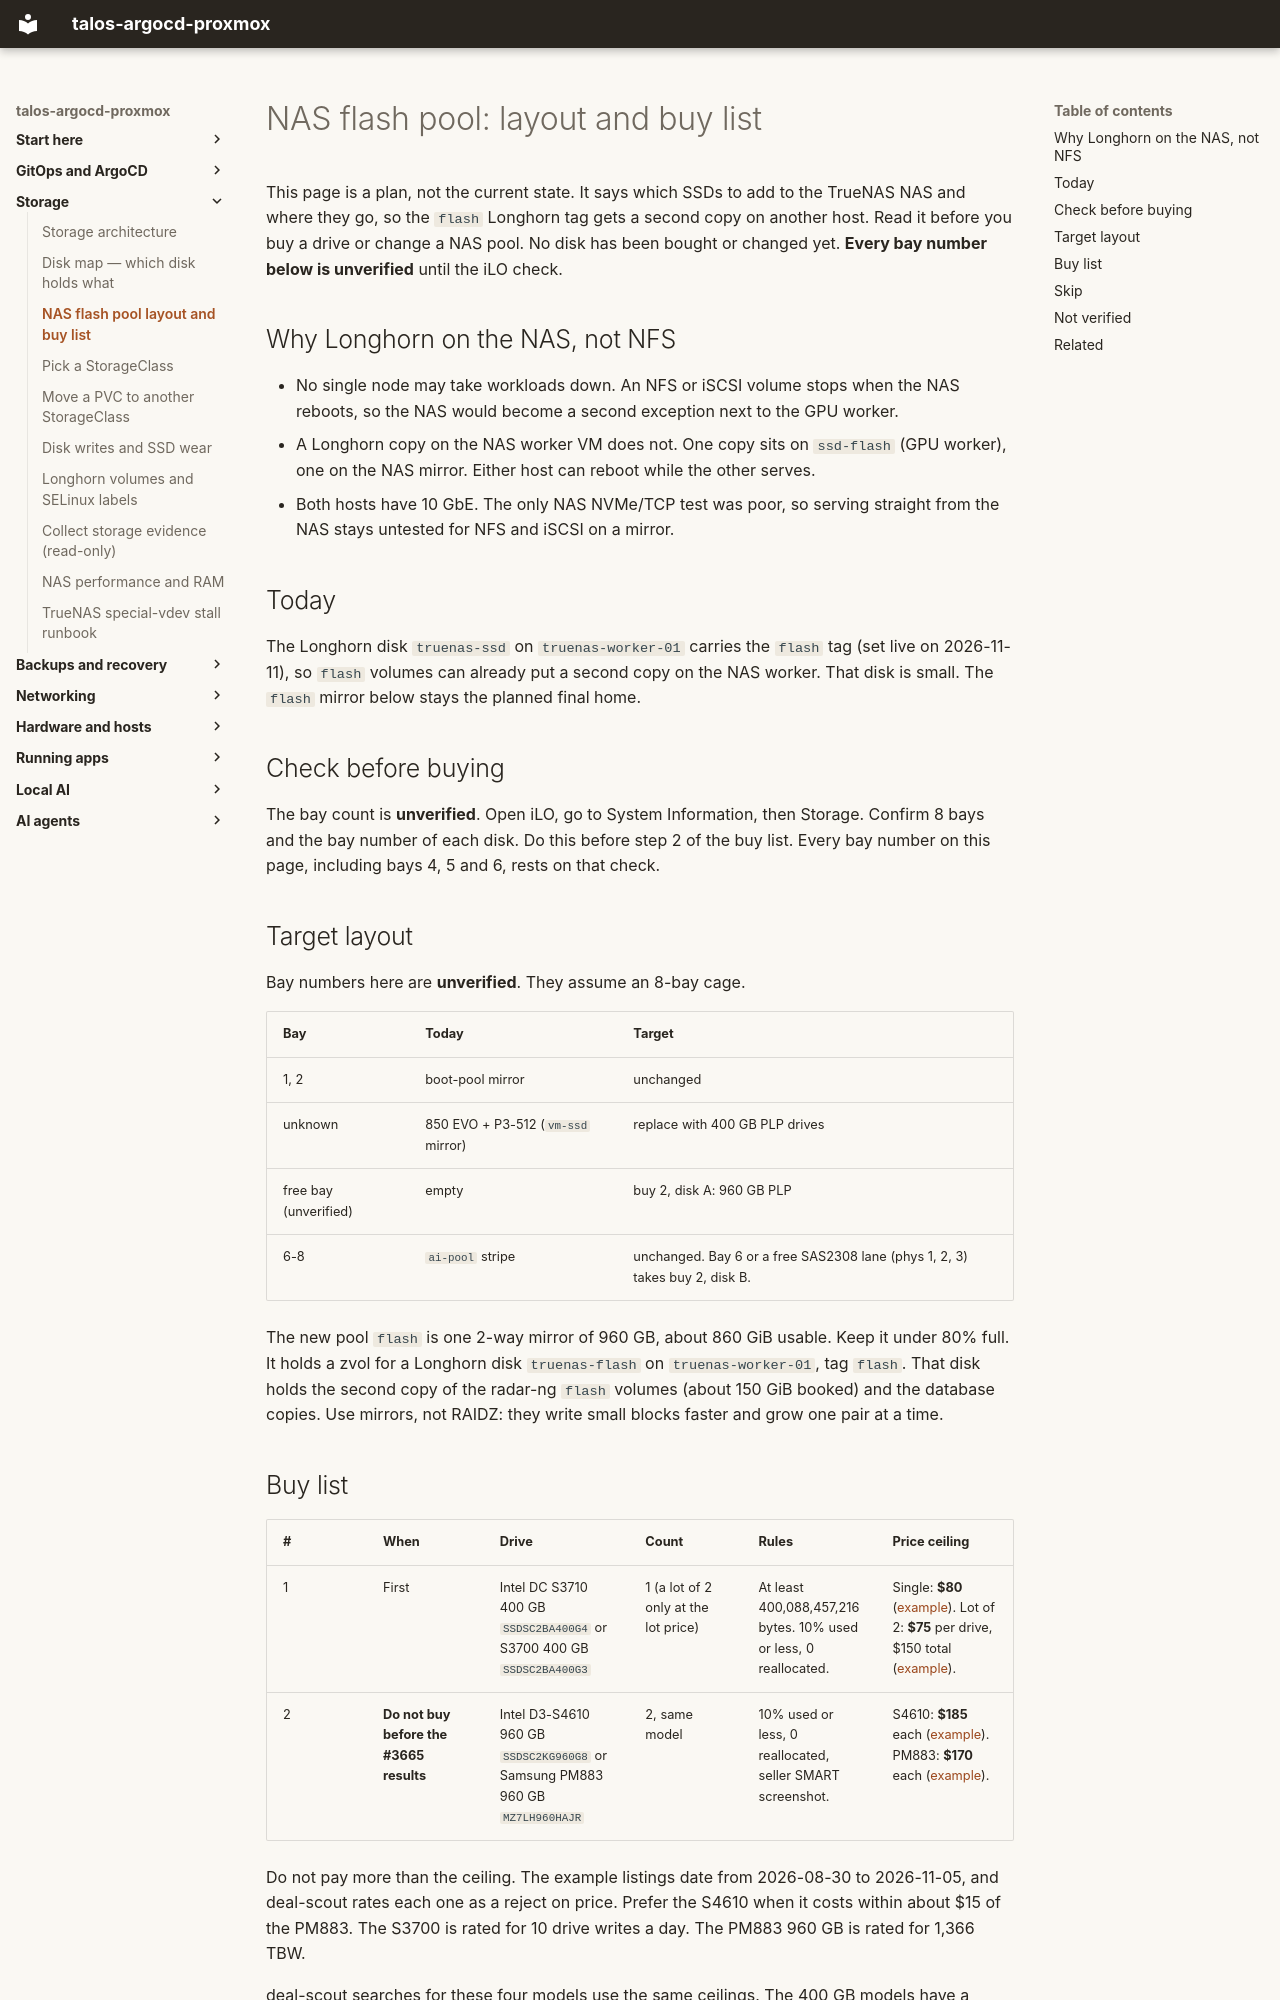

repository: mitchross/talos-argocd-proxmox · page: domains/storage/nas-flash-pool/index.html · generator: mkdocs

# NAS flash pool: layout and buy list

This page is a plan, not the current state. It says which SSDs to add to the TrueNAS NAS and where they go, so the `flash` Longhorn tag gets a second copy on another host. Read it before you buy a drive or change a NAS pool. No disk has been bought or changed yet. **Every bay number below is unverified** until the iLO check.

## Why Longhorn on the NAS, not NFS

- No single node may take workloads down. An NFS or iSCSI volume stops when the NAS reboots, so the NAS would become a second exception next to the GPU worker.
- A Longhorn copy on the NAS worker VM does not. One copy sits on `ssd-flash` (GPU worker), one on the NAS mirror. Either host can reboot while the other serves.
- Both hosts have 10 GbE. The only NAS NVMe/TCP test was poor, so serving straight from the NAS stays untested for NFS and iSCSI on a mirror.

## Today

The Longhorn disk `truenas-ssd` on `truenas-worker-01` carries the `flash` tag (set live on 2026-11-11), so `flash` volumes can already put a second copy on the NAS worker. That disk is small. The `flash` mirror below stays the planned final home.

## Check before buying

The bay count is **unverified**. Open iLO, go to System Information, then Storage. Confirm 8 bays and the bay number of each disk. Do this before step 2 of the buy list. Every bay number on this page, including bays 4, 5 and 6, rests on that check.

## Target layout

Bay numbers here are **unverified**. They assume an 8-bay cage.

| Bay | Today | Target |
|---|---|---|
| 1, 2 | boot-pool mirror | unchanged |
| unknown | 850 EVO + P3-512 (`vm-ssd` mirror) | replace with 400 GB PLP drives |
| free bay (unverified) | empty | buy 2, disk A: 960 GB PLP |
| 6-8 | `ai-pool` stripe | unchanged. Bay 6 or a free SAS2308 lane (phys 1, 2, 3) takes buy 2, disk B. |

The new pool `flash` is one 2-way mirror of 960 GB, about 860 GiB usable. Keep it under 80% full. It holds a zvol for a Longhorn disk `truenas-flash` on `truenas-worker-01`, tag `flash`. That disk holds the second copy of the radar-ng `flash` volumes (about 150 GiB booked) and the database copies. Use mirrors, not RAIDZ: they write small blocks faster and grow one pair at a time.
